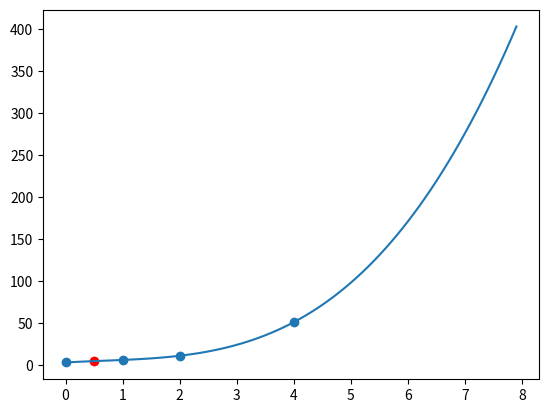

This chart was generated by the following Python code:
import numpy as np
import matplotlib.pylab as plt

x = [0,1,2,4]
y = [3,6,11,51]


def Newton(x, y):
    w = np.zeros([len(x), len(x) + 1])
    w[:, 0] = x
    w[:, 1] = y
    print('1607094158-王宇飞')
    for i in range(w.shape[1] - 2):
        for j in range(i, w.shape[0] - 1):
            w[j + 1, i + 2] = (w[j + 1, i + 1] - w[j, i + 1]) / (w[j + 1, 0] - w[j - i, 0])

    def f(a):
        r = w[0, 1]
        c = 1
        for i in range(1, w.shape[0]):
            b = w[i, i + 1]
            c *= (a - x[i - 1])
            r += b * c
        return r

    return f


f = Newton(x, y)
plt.scatter(x, y)
x = np.arange(0, 8, 0.1)
plt.plot(x, f(x))

plt.scatter(0.5,f(0.5),c = 'r')
print(f(0.5))

plt.show()